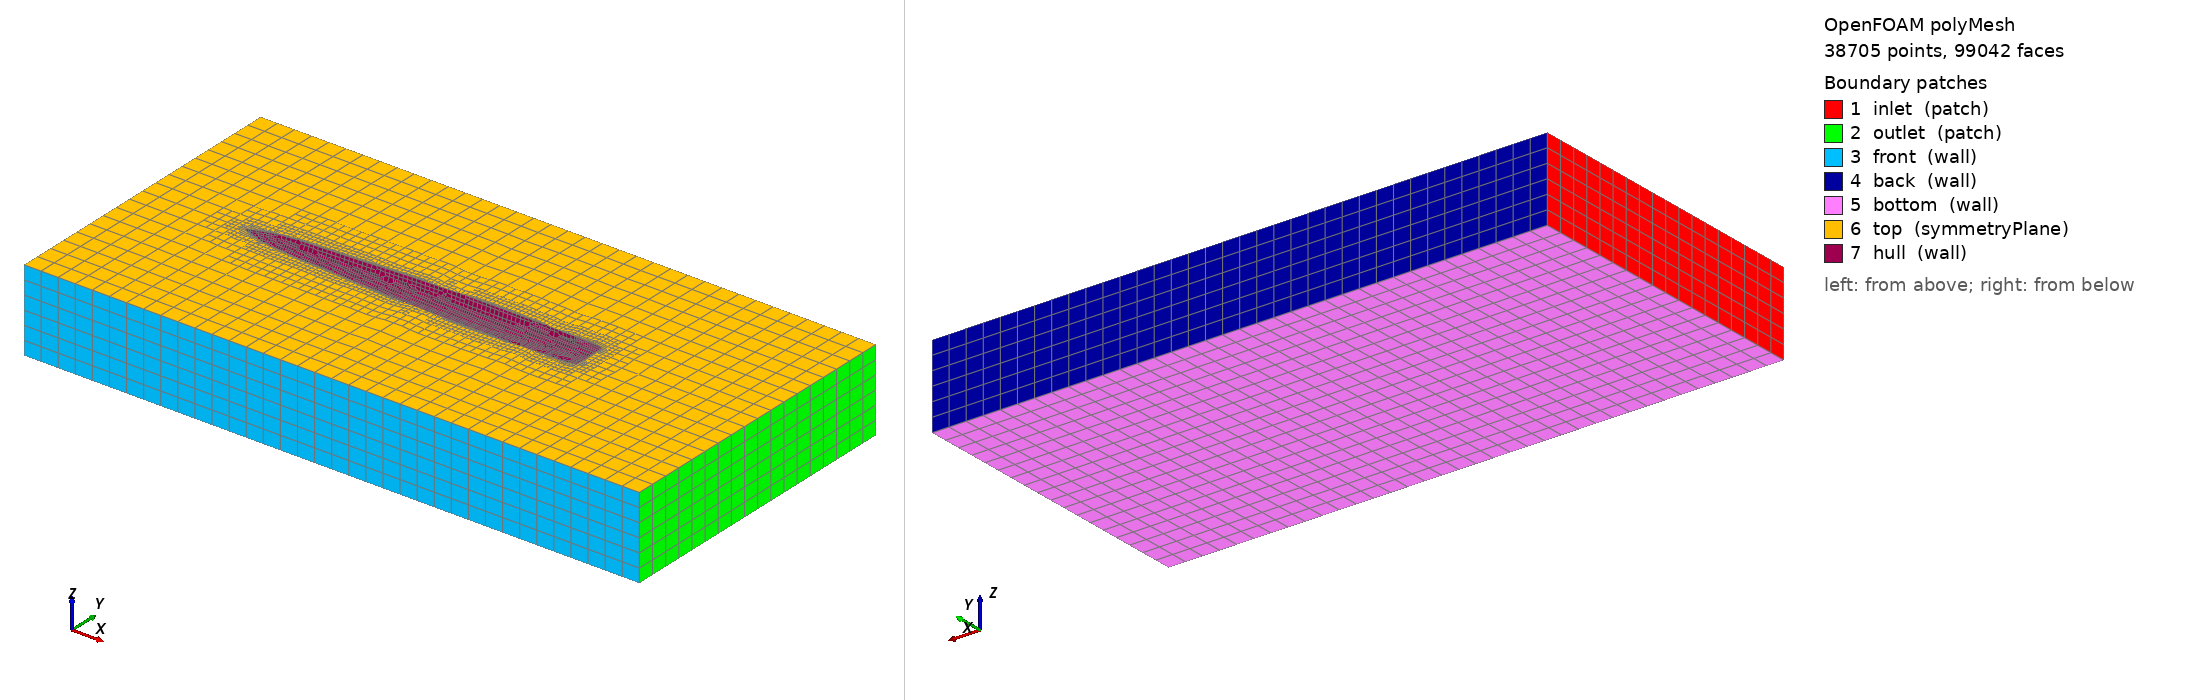

OpenFOAM case: the committed polyMesh, 38705 points, 99042 faces. Boundary patches (legend numbers): 1 inlet (patch), 2 outlet (patch), 3 front (wall), 4 back (wall), 5 bottom (wall), 6 top (symmetryPlane), 7 hull (wall). Left view from above one corner, right view from below the opposite corner. Boundary conditions: 5 field file(s) under 0/; 0 of 7 drawn patches have an entry in a shipped field file.

=== constant/polyMesh/boundary ===
/*--------------------------------*- C++ -*----------------------------------*\
| =========                 |                                                 |
| \\      /  F ield         | OpenFOAM: The Open Source CFD Toolbox           |
|  \\    /   O peration     | Version:  2406                                  |
|   \\  /    A nd           | Website:  www.openfoam.com                      |
|    \\/     M anipulation  |                                                 |
\*---------------------------------------------------------------------------*/
FoamFile
{
    version     2.0;
    format      ascii;
    arch        "LSB;label=32;scalar=64";
    class       polyBoundaryMesh;
    location    "constant/polyMesh";
    object      boundary;
}
// * * * * * * * * * * * * * * * * * * * * * * * * * * * * * * * * * * * * * //

7
(
    inlet
    {
        type            patch;
        nFaces          108;
        startFace       92366;
    }
    outlet
    {
        type            patch;
        nFaces          108;
        startFace       92474;
    }
    front
    {
        type            wall;
        inGroups        1(wall);
        nFaces          216;
        startFace       92582;
    }
    back
    {
        type            wall;
        inGroups        1(wall);
        nFaces          216;
        startFace       92798;
    }
    bottom
    {
        type            wall;
        inGroups        1(wall);
        nFaces          648;
        startFace       93014;
    }
    top
    {
        type            symmetryPlane;
        inGroups        1(symmetryPlane);
        nFaces          2080;
        startFace       93662;
    }
    hull
    {
        type            wall;
        inGroups        1(wall);
        nFaces          3300;
        startFace       95742;
    }
)

// ************************************************************************* //


=== system/controlDict ===
FoamFile
{
    version     2.0;
    format      ascii;
    class       dictionary;
    object      controlDict;
}

application     simpleFoam;
startFrom       startTime;
startTime       0;
stopAt          endTime;
endTime         500;
deltaT          1;
writeControl    timeStep;
writeInterval   500;
purgeWrite      1;
writeFormat     ascii;
writePrecision  6;
writeCompression off;
timeFormat      general;
timePrecision   6;
runTimeModifiable true;

functions
{
    forces
    {
        type            forces;
        libs            (forces);
        writeControl    timeStep;
        writeInterval   10;
        log             yes;

        patches         (hull);
        rho             rhoInf;
        rhoInf          1025;        // sea water kg/m^3
        CofR            (1.677 0 0); // hull midpoint (LWL/2 in metres)
    }

    residuals
    {
        type            solverInfo;
        libs            (utilityFunctionObjects);
        writeControl    timeStep;
        writeInterval   1;
        fields          (U p k omega);
    }
}


Also in the case, not shown: 0/cellLevel (62235 bytes, source omitted); 0/nSurfaceLayers (69063 bytes, source omitted); 0/pointLevel (78836 bytes, source omitted); 0/thickness (34196 bytes, source omitted); 0/thicknessFraction (17686 bytes, source omitted); constant/polyMesh/faces (numeric list); constant/polyMesh/neighbour (numeric list); constant/polyMesh/owner (numeric list); constant/polyMesh/points (numeric list).
